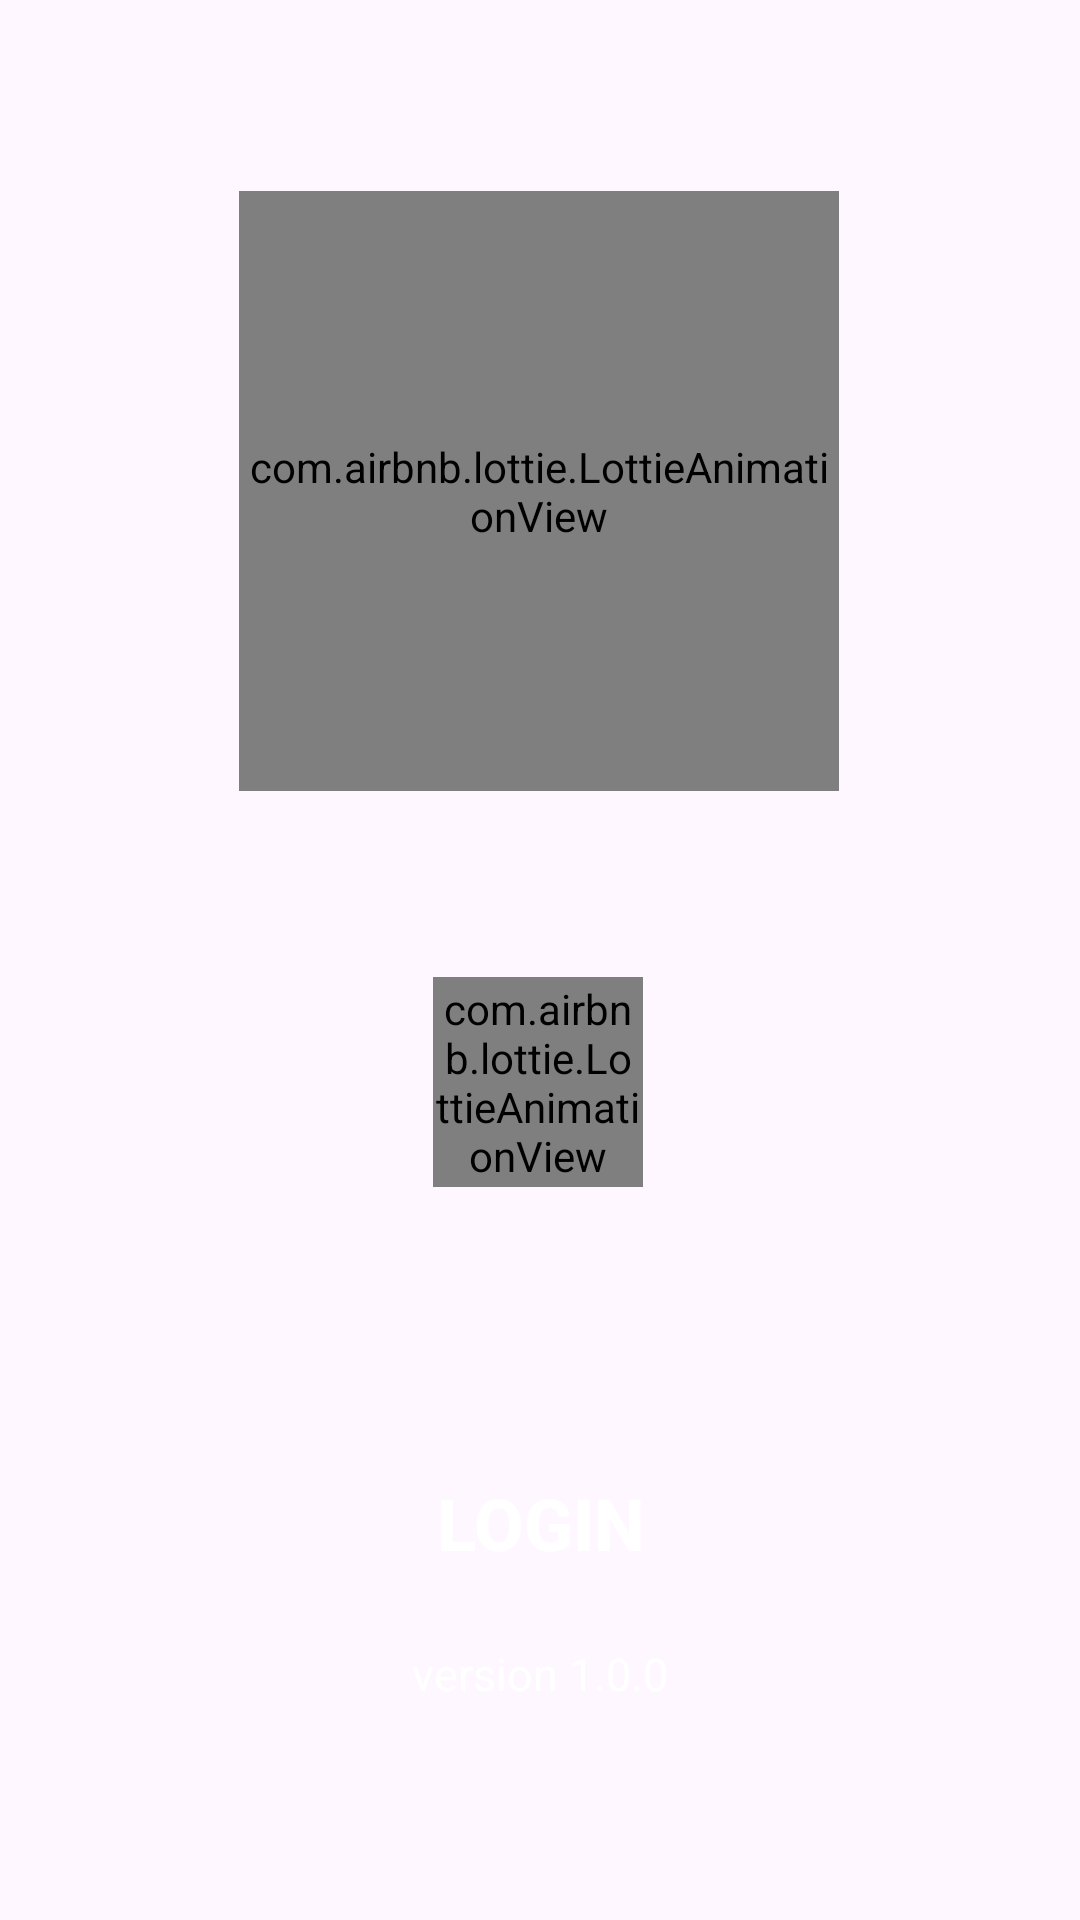

Reconstruct the res/layout file that produces this screen, plus the resources it refers to.
<!-- AndroidManifest.xml: application theme Base.Theme.ProyectO01 -->
<!-- res/layout/activity_precargado.xml -->
<?xml version="1.0" encoding="utf-8"?>
<androidx.constraintlayout.widget.ConstraintLayout xmlns:android="http://schemas.android.com/apk/res/android"
    xmlns:app="http://schemas.android.com/apk/res-auto"
    xmlns:tools="http://schemas.android.com/tools"
    android:id="@+id/main"
    android:layout_width="match_parent"
    android:layout_height="match_parent"
    android:background="@drawable/back_spl"
    tools:context=".PrecargadoActivity">

    <ImageView
        android:id="@+id/imageView"
        android:layout_width="100dp"
        android:layout_height="100dp"
        android:layout_marginTop="44dp"
        app:layout_constraintEnd_toEndOf="parent"
        app:layout_constraintHorizontal_bias="0.498"
        app:layout_constraintStart_toStartOf="parent"
        app:layout_constraintTop_toTopOf="parent"
        app:srcCompat="@drawable/icono_soft" />

    <com.airbnb.lottie.LottieAnimationView
        android:id="@+id/lottieAnimationView"
        android:layout_width="200dp"
        android:layout_height="200dp"
        android:layout_marginBottom="220dp"
        app:layout_constraintBottom_toTopOf="@+id/button2"
        app:layout_constraintEnd_toEndOf="parent"
        app:layout_constraintHorizontal_bias="0.497"
        app:layout_constraintStart_toStartOf="parent"
        app:lottie_autoPlay="true"
        app:lottie_fileName="plataforma.json"
        app:lottie_imageAssetsFolder="assets"
        app:lottie_loop="true">
    </com.airbnb.lottie.LottieAnimationView>

    <com.airbnb.lottie.LottieAnimationView
        android:layout_width="70dp"
        android:layout_height="70dp"
        android:layout_marginBottom="88dp"
        app:layout_constraintBottom_toTopOf="@+id/button2"
        app:layout_constraintEnd_toEndOf="parent"
        app:layout_constraintHorizontal_bias="0.498"
        app:layout_constraintStart_toStartOf="parent"
        app:lottie_autoPlay="true"
        app:lottie_fileName="loading.json"
        app:lottie_imageAssetsFolder="assets"
        app:lottie_loop="true"></com.airbnb.lottie.LottieAnimationView>

    <TextView
        android:id="@+id/textView2"
        android:layout_width="wrap_content"
        android:layout_height="wrap_content"
        android:layout_marginBottom="72dp"
        android:text="@string/version"
        android:textColor="@color/colorOnPrimary"
        android:textSize="15sp"
        app:layout_constraintBottom_toBottomOf="parent"
        app:layout_constraintEnd_toEndOf="parent"
        app:layout_constraintStart_toStartOf="parent" />

    <Button
        android:id="@+id/button2"
        android:layout_width="wrap_content"
        android:layout_height="wrap_content"
        android:layout_marginBottom="16dp"
        android:background="@android:color/transparent"
        android:text="Login"
        android:textColor="@color/colorOnPrimary"
        android:textSize="24sp"
        android:textStyle="bold"
        app:layout_constraintBottom_toTopOf="@+id/textView2"
        app:layout_constraintEnd_toEndOf="parent"
        app:layout_constraintStart_toStartOf="parent" />

</androidx.constraintlayout.widget.ConstraintLayout>
<!-- resources referenced by this layout -->
<resources>
  <color name="colorOnPrimary">#FFFFFF</color>
  <string name="version">version 1.0.0</string>
  <style name="Base.Theme.ProyectO01" parent="Theme.Material3.DayNight.NoActionBar">
          <item name="colorPrimary">@color/colorPrimary</item>
          <item name="colorPrimaryVariant">@color/colorPrimaryDark</item>
          <item name="colorOnPrimary">@color/colorOnPrimary</item>
          <item name="colorOnSecondary">@color/colorOnSecondary</item>
      </style>
  <color name="colorPrimary">#1976D2</color>
  <color name="colorPrimaryDark">#1565C0</color>
  <color name="colorOnSecondary">#000000</color>
</resources>
